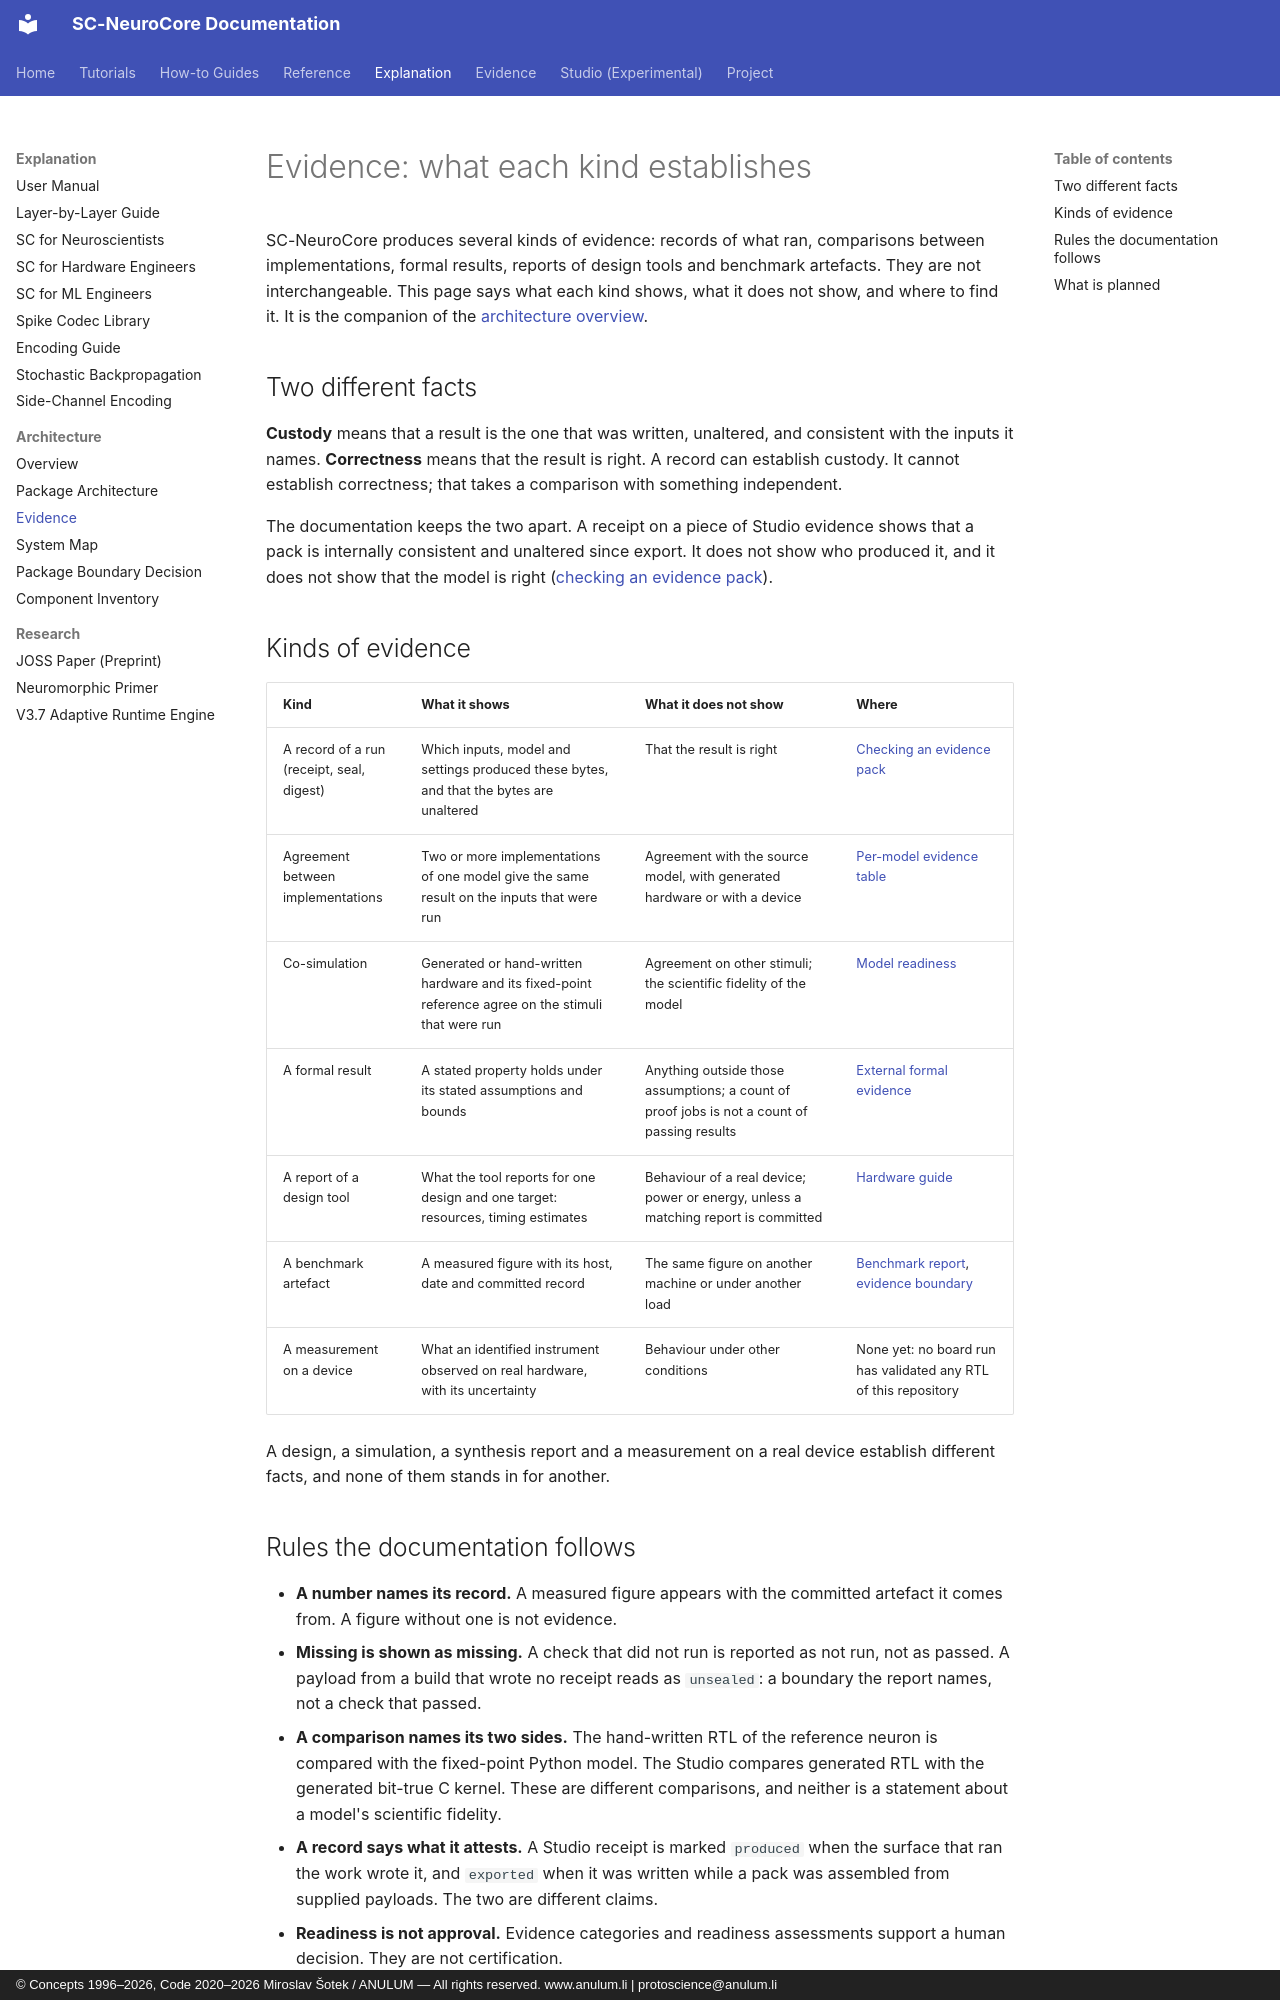

repository: anulum/sc-neurocore · page: architecture/evidence/index.html · generator: mkdocs · copyright: © Concepts 1996–2026, Code 2020–2026 Miroslav Šotek / ANULUM — All rights reserved. www.anulum.li | protoscience@anulum.li

<!-- SPDX-License-Identifier: AGPL-3.0-or-later -->
<!-- Commercial license available -->
<!-- © Concepts 1996–2026 Miroslav Šotek. All rights reserved. -->
<!-- © Code 2020–2026 Miroslav Šotek. All rights reserved. -->
<!-- ORCID: 0009-0009-3560-0851 -->
<!-- Contact: www.anulum.li | protoscience@anulum.li -->
<!-- SC-NeuroCore — Evidence: what each kind establishes -->

# Evidence: what each kind establishes

SC-NeuroCore produces several kinds of evidence: records of what ran,
comparisons between implementations, formal results, reports of design
tools and benchmark artefacts. They are not interchangeable. This page says
what each kind shows, what it does not show, and where to find it. It is the
companion of the [architecture overview](architecture.md).

## Two different facts

**Custody** means that a result is the one that was written, unaltered, and
consistent with the inputs it names. **Correctness** means that the result
is right. A record can establish custody. It cannot establish correctness;
that takes a comparison with something independent.

The documentation keeps the two apart. A receipt on a piece of Studio
evidence shows that a pack is internally consistent and unaltered since
export. It does not show who produced it, and it does not show that the
model is right ([checking an evidence pack](../studio/evidence-verification.md)).

## Kinds of evidence

| Kind | What it shows | What it does not show | Where |
| --- | --- | --- | --- |
| A record of a run (receipt, seal, digest) | Which inputs, model and settings produced these bytes, and that the bytes are unaltered | That the result is right | [Checking an evidence pack](../studio/evidence-verification.md) |
| Agreement between implementations | Two or more implementations of one model give the same result on the inputs that were run | Agreement with the source model, with generated hardware or with a device | [Per-model evidence table](../api/model_fidelity_status.md) |
| Co-simulation | Generated or hand-written hardware and its fixed-point reference agree on the stimuli that were run | Agreement on other stimuli; the scientific fidelity of the model | [Model readiness](../studio/model-readiness.md) |
| A formal result | A stated property holds under its stated assumptions and bounds | Anything outside those assumptions; a count of proof jobs is not a count of passing results | [External formal evidence](../formal/external_results.md) |
| A report of a design tool | What the tool reports for one design and one target: resources, timing estimates | Behaviour of a real device; power or energy, unless a matching report is committed | [Hardware guide](../hardware/HARDWARE_GUIDE.md) |
| A benchmark artefact | A measured figure with its host, date and committed record | The same figure on another machine or under another load | [Benchmark report](../benchmarks/BENCHMARKS.md), [evidence boundary](../benchmarks/cross_framework.md) |
| A measurement on a device | What an identified instrument observed on real hardware, with its uncertainty | Behaviour under other conditions | None yet: no board run has validated any RTL of this repository |

A design, a simulation, a synthesis report and a measurement on a real
device establish different facts, and none of them stands in for another.
